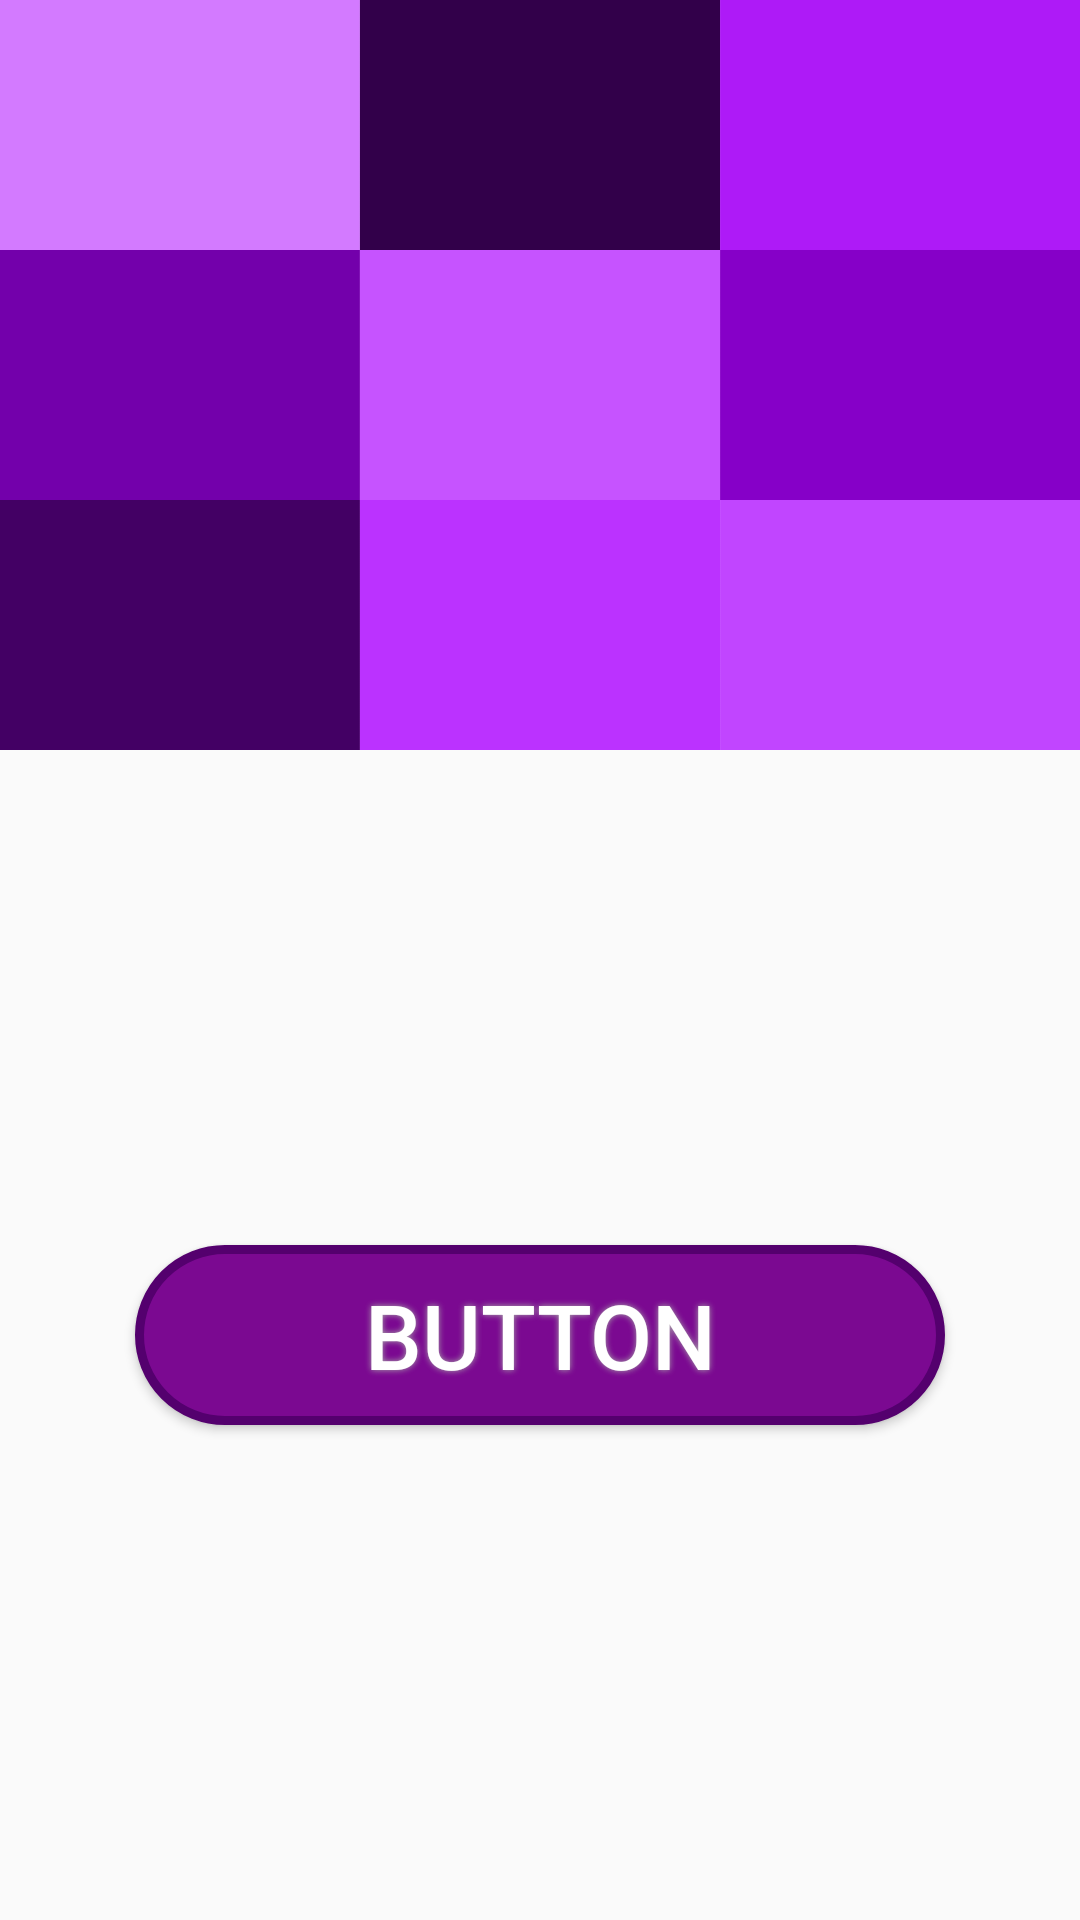

Android layout source for this screen:
<!-- AndroidManifest.xml: application theme AppTheme -->
<!-- res/layout/best_direction.xml -->
<?xml version="1.0" encoding="utf-8"?>
<LinearLayout xmlns:android="http://schemas.android.com/apk/res/android"
    android:orientation="vertical" android:layout_width="match_parent"
    android:layout_height="match_parent">

    <LinearLayout
        android:layout_width="match_parent"
        android:layout_height="250dp"
        android:id="@+id/LinearLayout"
        android:orientation="horizontal"

        android:background="@drawable/ex"></LinearLayout>

    <LinearLayout
        android:layout_width="match_parent"
        android:layout_height="match_parent"
        android:orientation="vertical"
        android:gravity="center">

    <Button
        android:id="@+id/angry_btn"
        android:clickable="false"
        android:text="Button"
        android:textColor="#FFFFFF"
        android:textSize="30sp"
        android:background="@drawable/buttonshape"
        android:layout_width="270dp"
        android:layout_height="wrap_content"
       android:layout_gravity="center_horizontal"
        android:shadowColor="#A8A8A8"
        android:shadowDx="0"
        android:shadowDy="0"
        android:shadowRadius="5"
        />


    </LinearLayout>
</LinearLayout>
<!-- resources referenced by this layout -->
<resources>
  <!-- drawable buttonshape (drawable) -->
  <shape xmlns:android="http://schemas.android.com/apk/res/android" android:shape="rectangle" >
  
      <corners
          android:radius="100dp"
          />
  
      <solid
          android:color="#7B0991"
          />
  
      <padding
          android:left="0dp"
  
          android:top="0dp"
  
          android:right="0dp"
  
          android:bottom="0dp"
          />
  
      <size
          android:width="270dp"
  
          android:height="60dp"
          />
  
      <stroke
          android:width="3dp"
  
          android:color="#54006E"
          /></shape>
  <!-- drawable ex: png bitmap (drawable, 11071 bytes) -->
  <style name="AppTheme" parent="Theme.AppCompat.Light.NoActionBar">
          
          <item name="colorPrimary">@color/colorPrimary</item>
          <item name="colorPrimaryDark">@color/colorPrimaryDark</item>
          <item name="colorAccent">@color/colorAccent</item>
      </style>
  <color name="colorPrimary">#C39BD3</color>
  <color name="colorPrimaryDark">#5B2C6F</color>
  <color name="colorAccent">#A569BD</color>
</resources>
